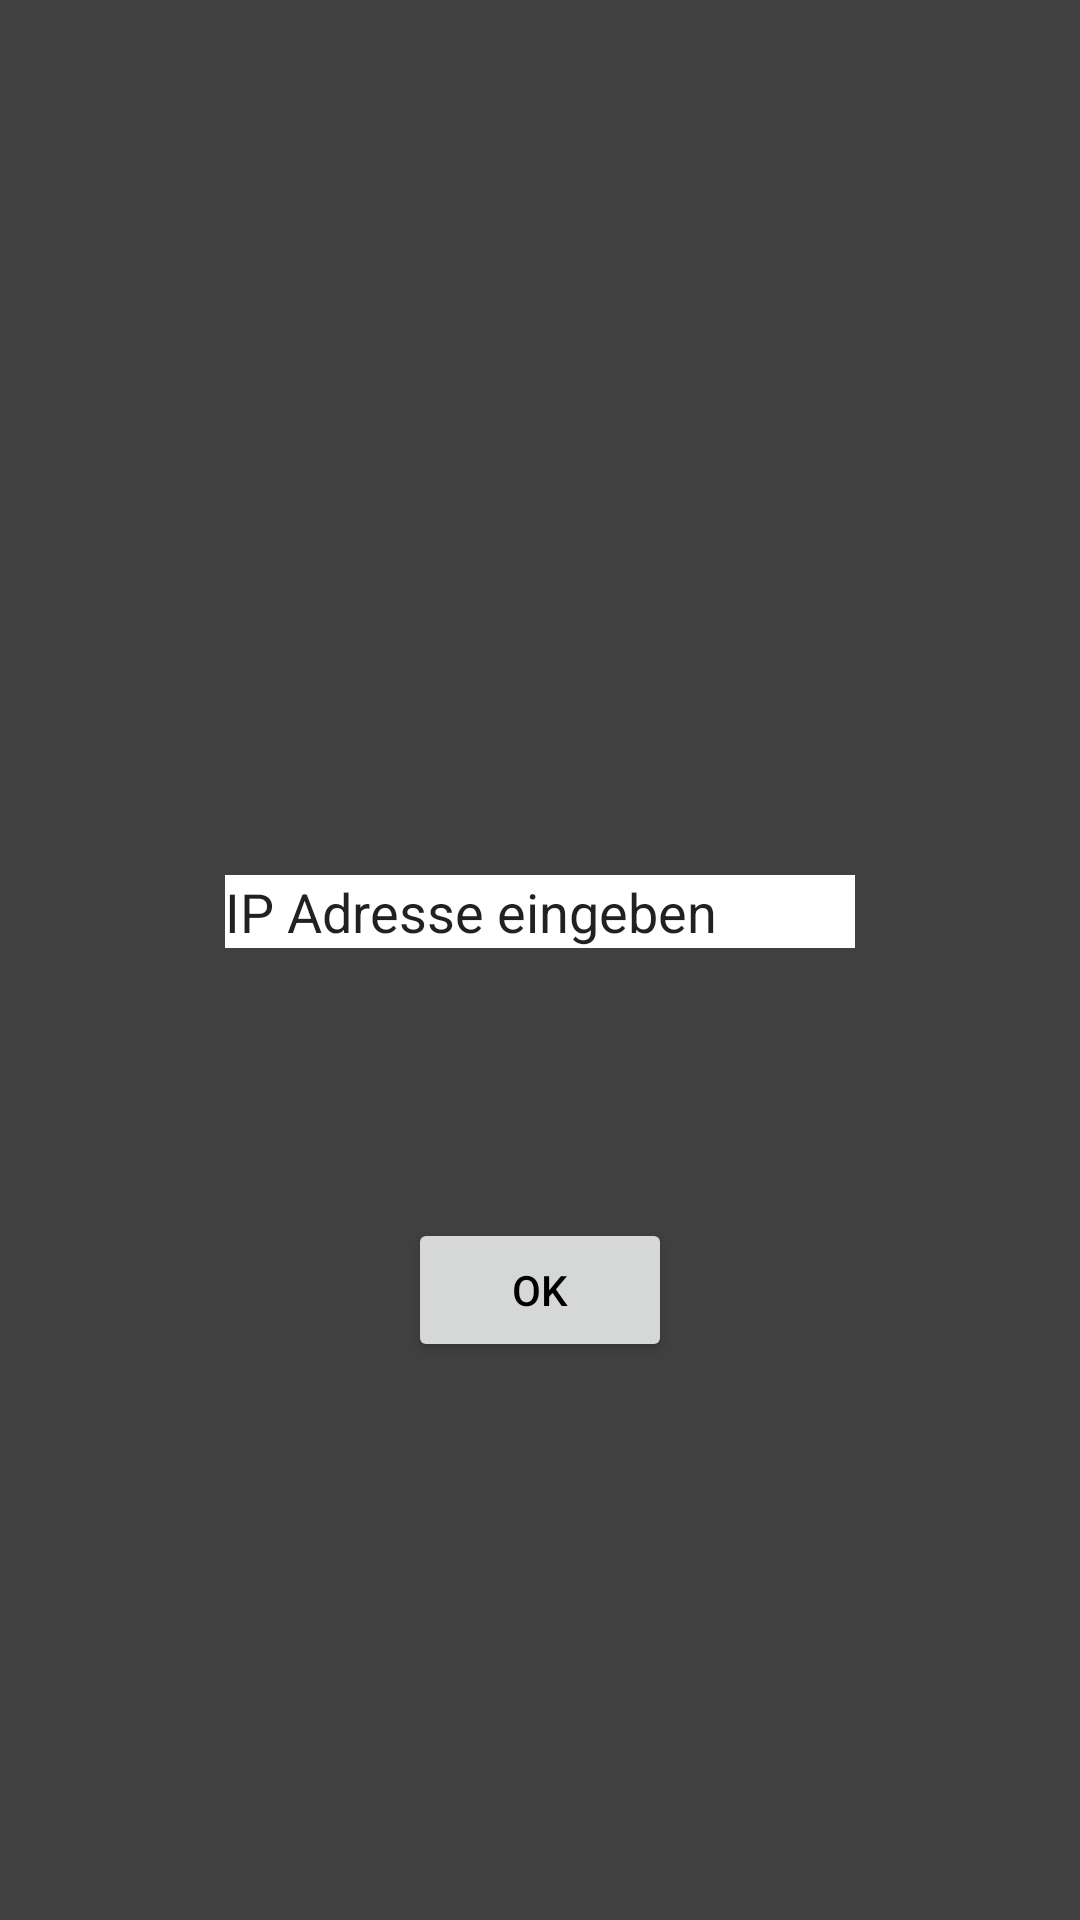

This screen was rendered from an Android layout file. Write that file and the resources it references.
<!-- AndroidManifest.xml: application theme AppTheme -->
<!-- res/layout/activity_ip.xml -->
<?xml version="1.0" encoding="utf-8"?>

<RelativeLayout xmlns:android="http://schemas.android.com/apk/res/android"
    xmlns:app="http://schemas.android.com/apk/res-auto"
    xmlns:tools="http://schemas.android.com/tools"
    android:layout_width="match_parent"
    android:layout_height="match_parent"
    tools:context="de.example.qrscanner_test.IPActivity">

    <EditText
        android:id="@+id/editIP"
        android:layout_width="wrap_content"
        android:layout_height="wrap_content"
        android:ems="10"
        android:inputType="textPersonName"
        android:text="IP Adresse eingeben"
        tools:layout_editor_absoluteX="83dp"
        tools:layout_editor_absoluteY="120dp"
        android:background="#ffffff"
        android:layout_above="@+id/button4"
        android:layout_centerHorizontal="true"
        android:layout_marginBottom="90dp" />

    <Button
        android:id="@+id/button4"
        android:layout_width="wrap_content"
        android:layout_height="wrap_content"
        android:text="OK"
        android:textColor="#000000"
        tools:layout_editor_absoluteX="146dp"
        tools:layout_editor_absoluteY="351dp"
        android:onClick="do_set"
        android:layout_marginBottom="186dp"
        android:layout_alignParentBottom="true"
        android:layout_centerHorizontal="true" />
</RelativeLayout>
<!-- resources referenced by this layout -->
<resources>
  <style name="AppTheme" parent="Theme.AppCompat.Light.DarkActionBar">
          
          <item name="colorPrimary">@color/colorPrimary</item>
          <item name="colorPrimaryDark">@color/colorPrimaryDark</item>
          <item name="colorAccent">@color/colorAccent</item>
          <item name="android:windowBackground">@color/test</item>
          <item name="android:textColor">@color/textcolor</item>
          <item name="android:actionMenuTextColor">@color/colorAccent</item>
  
      </style>
  <color name="colorPrimary">#ffea00</color>
  <color name="colorPrimaryDark">#aca900</color>
  <color name="colorAccent">#000000</color>
  <color name="test">#404040</color>
  <color name="textcolor">#ffffff</color>
</resources>
